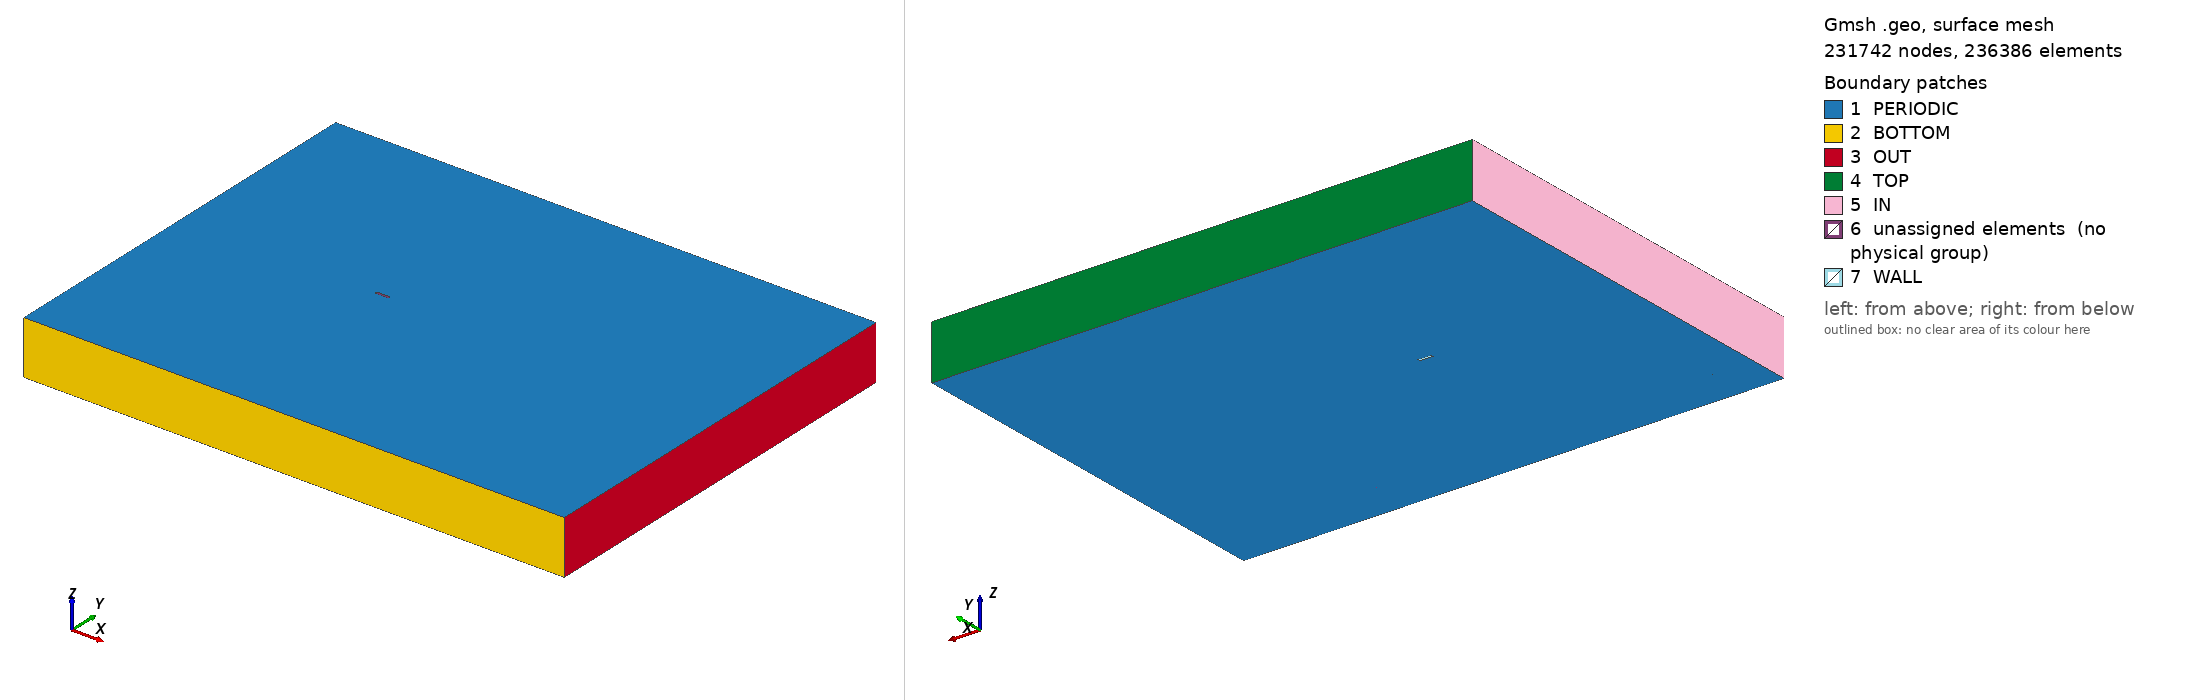

Gmsh geometry script, surface-meshed: 231742 nodes, 236386 surface elements. Boundary patches (legend numbers): 1 PERIODIC, 2 BOTTOM, 3 OUT, 4 TOP, 5 IN, 6 unassigned elements (no physical group), 7 WALL. Left view from above one corner, right view from below the opposite corner. Legend entries are the model's physical surfaces; 'unassigned elements' are surfaces in no physical group. The drawing asked Gmsh for element sizes between 1% and 20% of the model's largest extent; the script's own settings can give other sizes.

=== barc_4.8m_cells.geo (drawn) ===
// Gmsh project created on Thu Dec  5 21:07:29 2423
SetFactory("OpenCASCADE");

Mesh.Algorithm = 8;

//----------------------------------------
//
//   POINTS & LINES
//
//----------------------------------------

//Outer
Point(1) = {-72.5, -75.5, 0, 5};
Point(2) = {127.5, -75.5, 0, 5};
Point(3) = {127.5, 74.5, 0, 5};
Point(4) = {-72.5, 74.5, 0, 5};

Line(1) = {1, 2};
Line(2) = {2, 3};
Line(3) = {3, 4};
Line(4) = {4, 1};

Curve Loop(1) = {1, 2, 3, 4};

//Boundary Control
Point(1000) = {-57.5, -60.5, 0, 5};
Point(2000) = {112.5, -60.5, 0, 5};
Point(3000) = {112.5, 59.5, 0, 5};
Point(4000) = {-57.5, 59.5, 0, 5};

Line(1000) = {1000, 2000};
Line(2000) = {2000, 3000};
Line(3000) = {3000, 4000};
Line(4000) = {4000, 1000};

Curve Loop(1000) = {1000, 2000, 3000, 4000};

//Refinement NW
Point(13) = {0, -1.5, 0, 1.0};
Point(14) = {1.5, -1.5, 0, 1.0};
Point(15) = {3, -1.5, 0, 1.0};
Point(16) = {5, -1.5, 0, 1.0};
Point(17) = {5.5, -1, 0, 1.0};
Point(18) = {5.5, 0, 0, 1.0};
Point(19) = {5, 0.5, 0, 1.0};
Point(20) = {3, 0.5, 0, 1.0};
Point(21) = {1.5, 0.5, 0, 1.0};
Point(22) = {0, 0.5, 0, 1.0};
Point(23) = {-0.5, 0, 0, 1.0};
Point(24) = {-0.5, -1, 0, 1.0};
Point(25) = {0, -1, 0, 1.0};
Point(28) = {5, -1, 0, 1.0};
Point(29) = {5, 0, 0, 1.0};
Point(32) = {0, 0, 0, 1.0};

Line(13) = {13, 14};
Line(14) = {14, 15};
Line(15) = {15, 16};
Circle(16) = {16, 28, 17};
Line(17) = {17, 18};
Circle(18) = {18, 29, 19};
Line(19) = {19, 20};
Line(20) = {20, 21};
Line(21) = {21, 22};
Circle(22) = {22, 32, 23};
Line(23) = {23, 24};
Circle(24) = {24, 25, 13};

Curve Loop(3) = {13:24};

//Walls
Point(26) = {1.5, -1, 0, 1.0};
Point(27) = {3, -1, 0, 1.0};
Point(30) = {3, 0, 0, 1.0};
Point(31) = {1.5, 0, 0, 1.0};

Line(25) = {25, 26};
Line(26) = {26, 27};
Line(27) = {27, 28};
Line(28) = {28, 29};
Line(29) = {29, 30};
Line(30) = {30, 31};
Line(31) = {31, 32};
Line(32) = {32, 25};

Line(33) = {25, 13};
Line(34) = {26, 14};
Line(35) = {27, 15};
Line(36) = {28, 16};
Line(37) = {28, 17};
Line(38) = {29, 18};
Line(39) = {29, 19};
Line(40) = {30, 20};
Line(41) = {31, 21};
Line(42) = {32, 22};
Line(43) = {32, 23};
Line(44) = {25, 24};

//Refinement NW2
Point(33) = {0, -2.5, 0, 1.0};
Point(34) = {1.5, -2.5, 0, 1.0};
Point(35) = {3, -2.5, 0, 1.0};
Point(36) = {5, -2.5, 0, 1.0};
Point(37) = {6.5, -1, 0, 1.0};
Point(38) = {6.5, 0, 0, 1.0};
Point(39) = {5, 1.5, 0, 1.0};
Point(40) = {3, 1.5, 0, 1.0};
Point(41) = {1.5, 1.5, 0, 1.0};
Point(42) = {0, 1.5, 0, 1.0};
Point(43) = {-1.5, 0, 0, 1.0};
Point(44) = {-1.5, -1, 0, 1.0};

Line(53) = {33, 34};
Line(54) = {34, 35};
Line(55) = {35, 36};
Circle(56) = {36, 28, 37};
Line(57) = {37, 38};
Circle(58) = {38, 29, 39};
Line(59) = {39, 40};
Line(60) = {40, 41};
Line(61) = {41, 42};
Circle(62) = {42, 32, 43};
Line(63) = {43, 44};
Circle(64) = {44, 25, 33};

Curve Loop(4) = {53:64};

Line(73) = {13, 33};
Line(74) = {14, 34};
Line(75) = {15, 35};
Line(76) = {16, 36};
Line(77) = {17, 37};
Line(78) = {18, 38};
Line(79) = {19, 39};
Line(80) = {20, 40};
Line(81) = {21, 41};
Line(82) = {22, 42};
Line(83) = {23, 43};
Line(84) = {24, 44};

//-------------------------------------------
//
//   CURVE LOOPS & SURFACES
//
//----------------------------------------

//Outer
Plane Surface(1) = {1, 1000};

//Inner
Plane Surface(1000) = {1000, 4};

//Refinement NW
Curve Loop(5) = {13, -34, -25, 33};
Plane Surface(4) = {5};
Curve Loop(6) = {14, -35, -26, 34};
Plane Surface(5) = {6};
Curve Loop(7) = {15, -36, -27, 35};
Plane Surface(6) = {7};
Curve Loop(8) = {36, 16, -37};
Plane Surface(7) = {8};
Curve Loop(9) = {37, 17, -38, -28};
Plane Surface(8) = {9};
Curve Loop(10) = {38, 18, -39};
Plane Surface(9) = {10};
Curve Loop(11) = {-29, 39, 19, -40};
Plane Surface(10) = {11};
Curve Loop(912) = {-30, 40, 20, -41};
Plane Surface(11) = {912};
Curve Loop(13) = {-31, 41, 21, -42};
Plane Surface(12) = {13};
Curve Loop(14) = {-43, 42, 22};
Plane Surface(13) = {14};
Curve Loop(15) = {-44, -32, 43, 23};
Plane Surface(14) = {15};
Curve Loop(16) = {-33, 44, 24};
Plane Surface(15) = {16};

//Refinement NW2
Curve Loop(25) = {64, -73, -24, 84};
Plane Surface(24) = {25};
Curve Loop(26) = {53, -74, -13, 73};
Plane Surface(25) = {26};
Curve Loop(27) = {54, -75, -14, 74};
Plane Surface(26) = {27};
Curve Loop(28) = {55, -76, -15, 75};
Plane Surface(27) = {28};
Curve Loop(29) = {56, -77, -16, 76};
Plane Surface(28) = {29};
Curve Loop(30) = {57, -78, -17, 77};
Plane Surface(29) = {30};
Curve Loop(31) = {58, -79, -18, 78};
Plane Surface(30) = {31};
Curve Loop(32) = {59, -80, -19, 79};
Plane Surface(31) = {32};
Curve Loop(33) = {60, -81, -20, 80};
Plane Surface(32) = {33};
Curve Loop(34) = {61, -82, -21, 81};
Plane Surface(33) = {34};
Curve Loop(35) = {62, -83, -22, 82};
Plane Surface(34) = {35};
Curve Loop(36) = {63, -84, -23, 83};
Plane Surface(35) = {36};

//-------------------------------------------
//
//   TRANSFINITE SURFACES
//
//----------------------------------------
Transfinite Surface {4:6, 8, 10:12, 14, 24:35};

//-------------------------------------------
//
//   TRANSFINITE CURVES
//
//----------------------------------------

//Radial (Wall Normal)
Transfinite Curve {33:44} = 27 Using Progression 1.08; //Inner
Transfinite Curve {73:84} = 14 Using Progression 1.08; //Outer

//Round Corners
Transfinite Curve {16, 18, 22, 24} = 27; //Inner
Transfinite Curve {56, 58, 62, 64} = 27 Using Bump 0.475; //Outer

//Cylinder Orthogonal Walls
Transfinite Curve {63, 23, 32, 28, 17} = 15 Using Bump 0.15;
Transfinite Curve {57} = 15;

	//Leading Edge
		//Upper
		Transfinite Curve {31, 21, 61} = 28 Using Progression 1/1.06;
		//Lower
		Transfinite Curve {25, 13, 53} = 28 Using Progression 1.06;
		
	//Center
		//Upper
		Transfinite Curve {30, 20, 60} = 12 Using Progression 1/1.02;
		//Lower
		Transfinite Curve {26, 14, 54} = 12 Using Progression 1.02;
		
	//Trailing Edge
		//Upper
		Transfinite Curve {29, 19, 59} = 28 Using Progression 1.06;
		//Lower
		Transfinite Curve {27, 15, 55} = 28 Using Progression 1/1.06;
	
	

//-------------------------------------------
//
//   SURFACE RECOMBINATION
//
//----------------------------------------
Recombine Surface {1, 4:15, 24:35, 1000};

//-------------------------------------------
//
//  REFINEMENT BOXES
//
//----------------------------------------
Field[1] = Box;
Field[1].VIn =  0.3;
Field[1].VOut = 5;
Field[1].XMin = -10;
Field[1].XMax = 60;
Field[1].YMin = -8.5;
Field[1].YMax = 7.5;
Field[1].Thickness = 10;

Field[2] = Box;
Field[2].VIn =  0.15;
Field[2].VOut = 5;
Field[2].XMin = -5;
Field[2].XMax = 30;
Field[2].YMin = -3.5;
Field[2].YMax = 2.5;
Field[2].Thickness = 10;

Field[3] = Box;
Field[3].VIn = 0.06;
Field[3].VOut = 5;
Field[3].XMin = 5;
Field[3].XMax = 5.1;
Field[3].YMin = -1.3;
Field[3].YMax = 0.3;
Field[3].Thickness = 0.1;

Field[4] = Box;
Field[4].VIn = 0.028;
Field[4].VOut = 5;
Field[4].XMin = -1;
Field[4].XMax = 6;
Field[4].YMin = -2;
Field[4].YMax = 1;
Field[4].Thickness = 0.1;

Field[9] = Min;
Field[9].FieldsList = {1, 2, 3, 4};
Background Field = 9;

//-------------------------------------------
//
//   SURFACE EXTRUSION
//
//----------------------------------------
Extrude {0, 0, 20} {
  Surface{1, 4:15, 24:35, 1000};
  Layers{148};
  Recombine;
}

//-------------------------------------------
//
//   PHYSICAL BOUNDARIES
//
//----------------------------------------
Physical Surface("IN") = {1004};
Physical Surface("OUT") = {1002};
Physical Surface("WALL") = {1012, 1017, 1021, 1028, 1033, 1037, 1041, 1050};
Physical Surface("TOP") = {1003};
Physical Surface("BOTTOM") = {1001};
Physical Surface("PERIODIC") = {1, 4:15, 24:35, 1000, 1009, 1090, 1057, 1060, 1063, 1066, 1069, 1072, 1075, 1078, 1081, 1084, 1087, 1089, 1014, 1018, 1022, 1025, 1029, 1032, 1036, 1040, 1044, 1047, 1051, 1053};
Physical Volume("FLUID") = {1:26};
